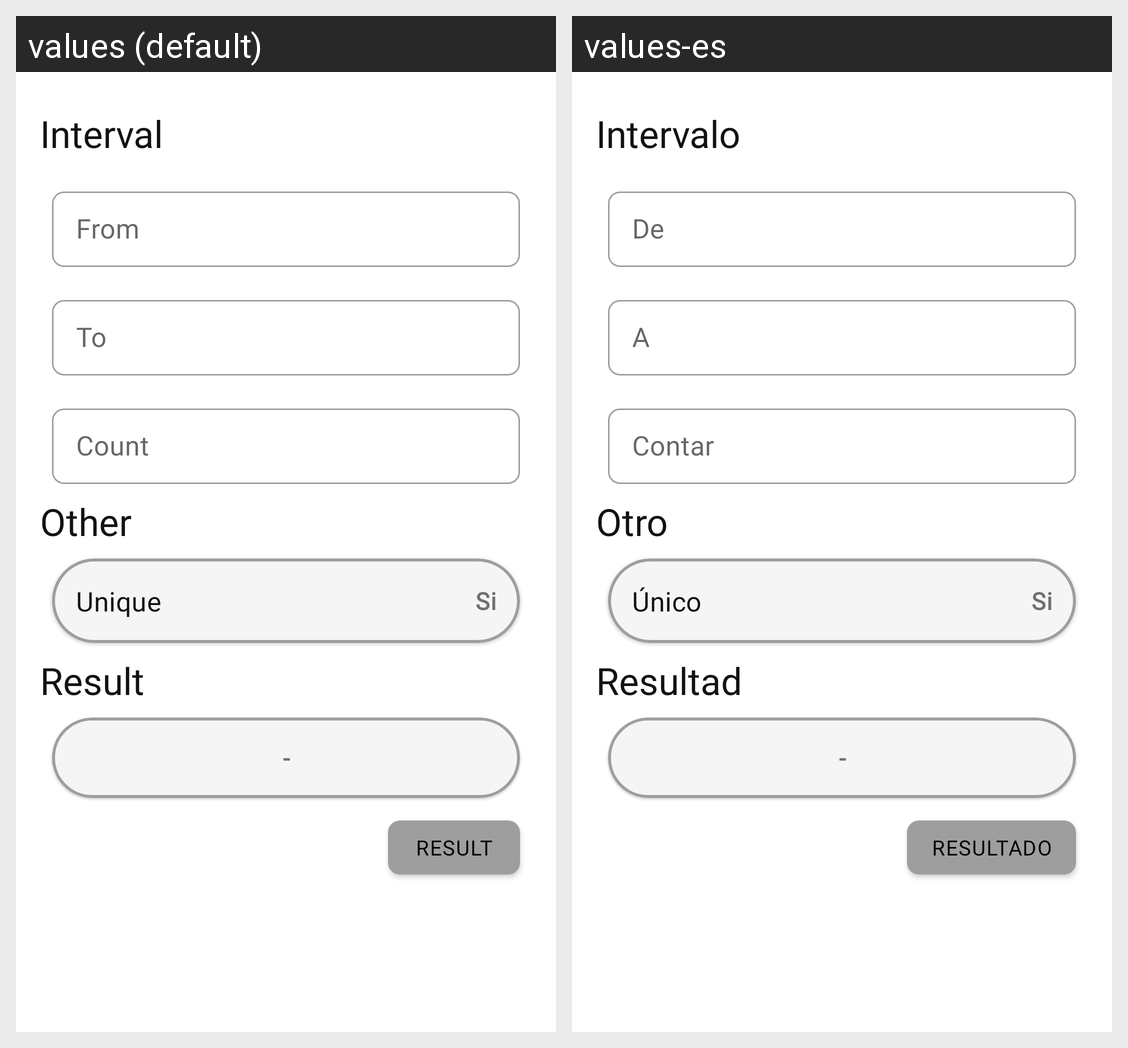

Strings drawn on this Android screen and how each of the app's shown locales translates them:
Android screen res/layout/fragment_container_number_generator.xml rendered under 2 locales, left to right: values (default), values-es. Device: Nexus 5 (rendered at 1080×1920; each locale shown at half size, 540×960, under a caption strip naming it); theme Theme.SmartCalculator.
Strings drawn on this screen, with the default value and each locale's value (text and hints the layout hard-codes, and strings that could not be matched under every locale, appear in the picture but are not listed):

formula_options_intervalo
  values: Interval
  values-es: Intervalo

hint_value_from
  values: From
  values-es: De

hint_value_to
  values: To
  values-es: A

hint_value_count
  values: Count
  values-es: Contar

formula_options_other
  values: Other
  values-es: Otro

prefix_value_unique
  values: Unique
  values-es: Único

hint_value_yes
  values: Si
  values-es: Si

formula_options_result
  values: Result
  values-es: Resultad

hint_value_result_simbol
  values: -
  values-es: -

hint_value_result
  values: Result
  values-es: Resultado
